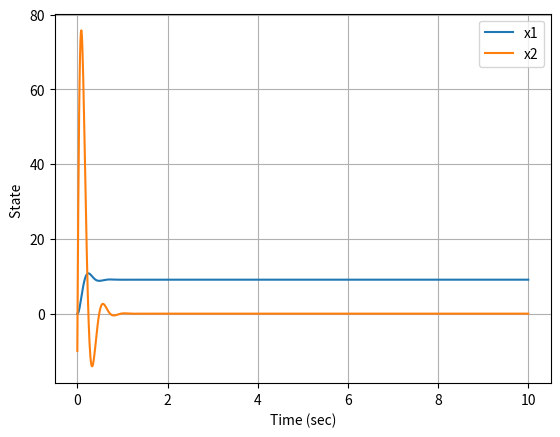

Write the Python code that produced this figure.
import numpy as np
import matplotlib.pyplot as plt
import scipy.integrate as sint

##Create A and B Matrices
c = 2.
k = 10.
m = 0.5
A = np.asarray([[0,1],[-k/m,-c/m]])
B = np.asarray([0,1/m])
k1 = 100.0
k2 = 5.0
K = np.asarray([k1,k2])
xc = np.asarray([10,0])

##create the derivatives routine
def Derivatives(x,t):
    u = np.matmul(K,xc-x) ### u (1x1) = K (1x2) * x-xc (2x1)
    #xdot = A*x + B*u
    xdot = np.matmul(A,x) + B*u
    return xdot

##Create time vector and initial conditions
tout = np.linspace(0,10,1000)
xinitial = np.asarray([0,-10])
#Run the integrator
xout = sint.odeint(Derivatives,xinitial,tout)

##Plot everything
plt.plot(tout,xout[:,0],label='x1')
plt.plot(tout,xout[:,1],label='x2')
plt.xlabel('Time (sec)')
plt.ylabel('State ')
plt.legend()
plt.grid()
plt.show()